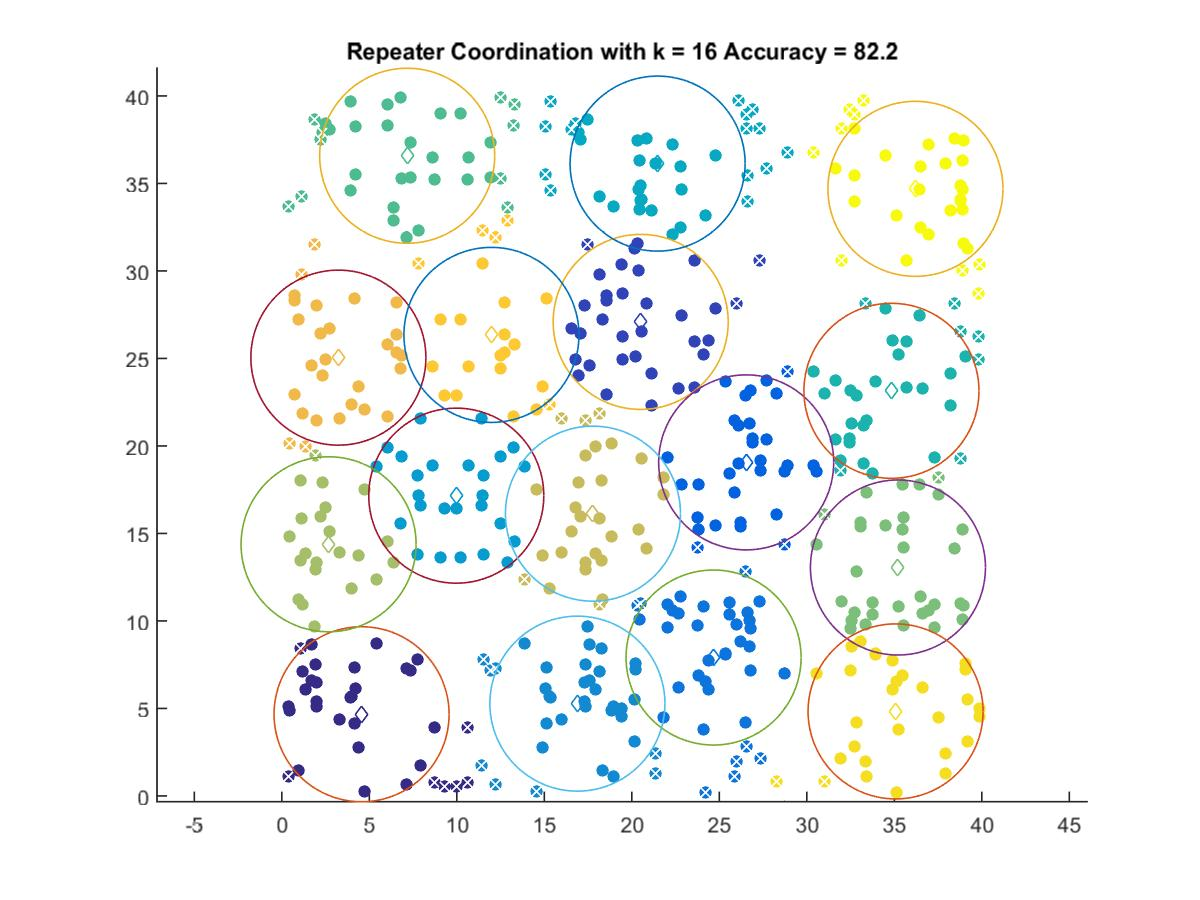

Source data for this figure (header and first rows):
4.5603, 4.6673
20.51, 27.09
26.54, 19.06
24.67, 7.908
16.89, 5.274
9.971, 17.16
21.48, 36.13
34.84, 23.15
7.167, 36.58
35.21, 13.05
2.675, 14.38
17.78, 16.13
3.235, 25.04
11.98, 26.34
35.07, 4.83
36.21, 34.69
